The GitHub repository paanajot/goldbox contains a labelled image folder "color_detector" with 6 categories: green, green inputs, purple, purple inputs, red, red inputs. Examples follow, each with its label.

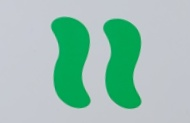
Label: green

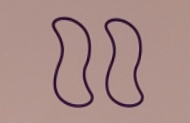
Label: purple

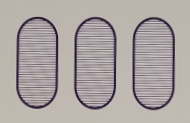
Label: purple

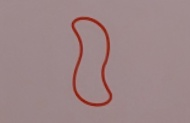
Label: red

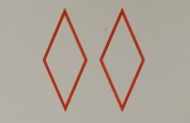
Label: red

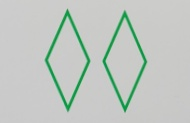
Label: green
